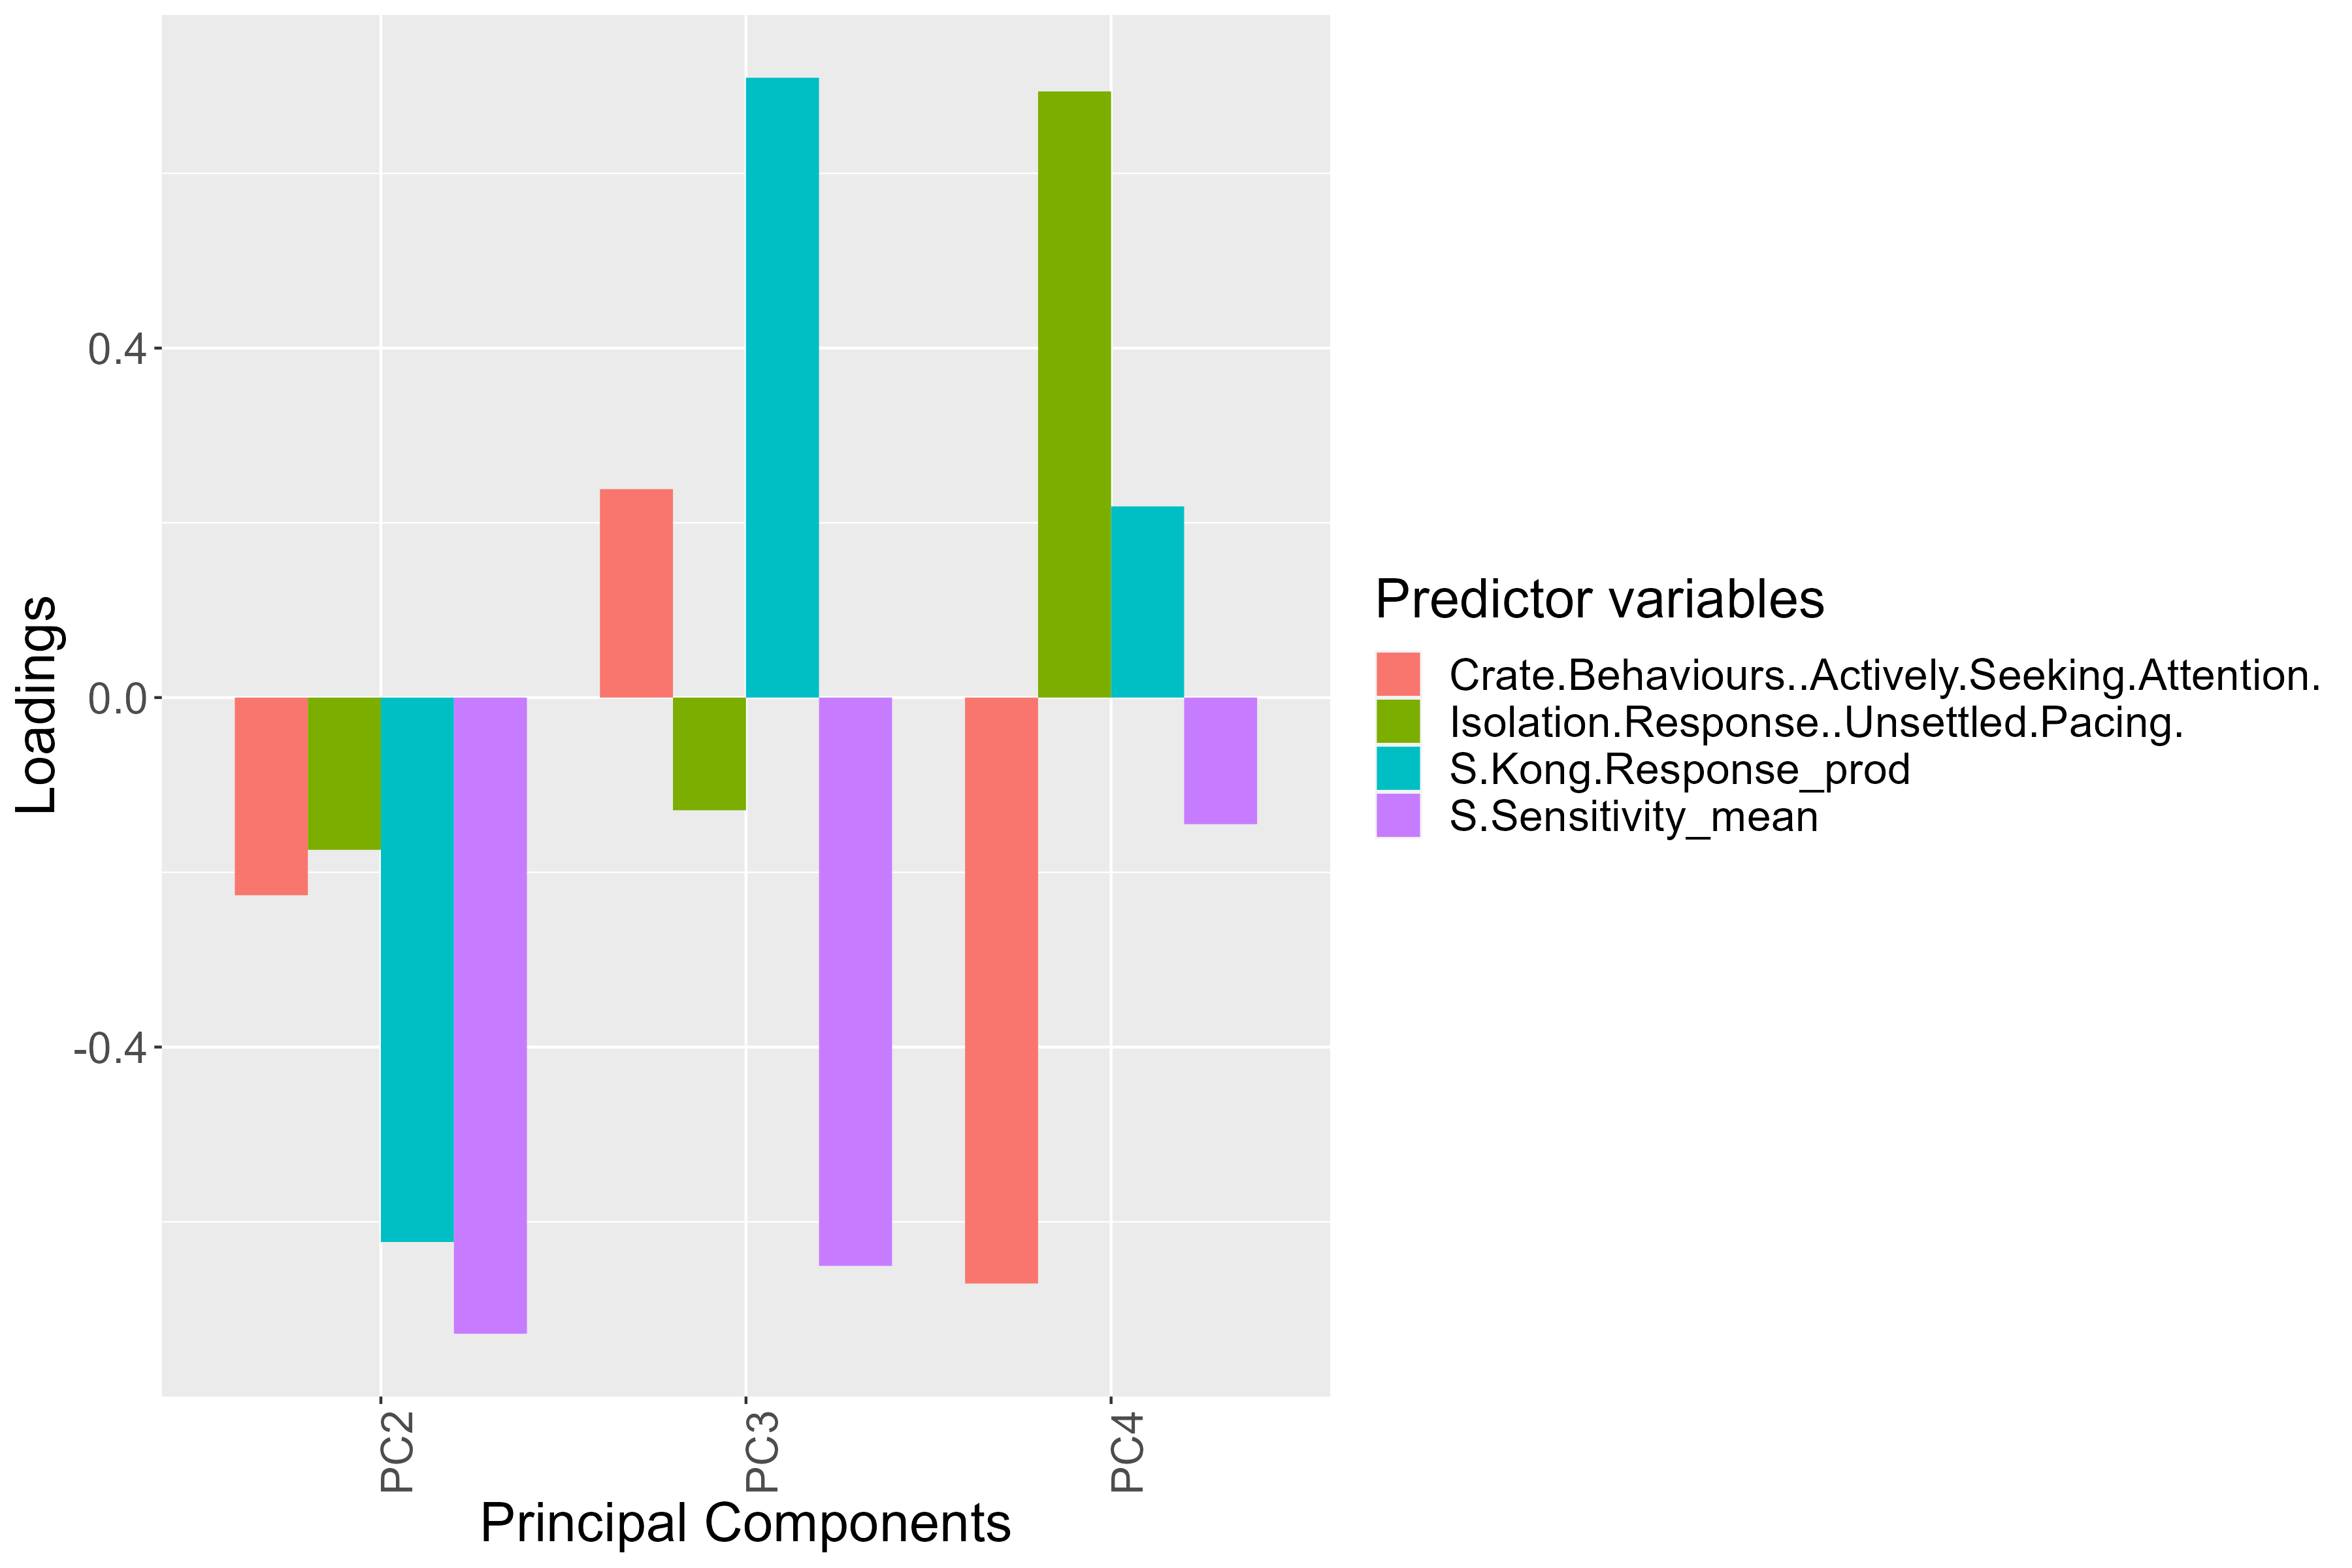

Values plotted in this chart, from the file beside it:
, PC2, PC3, PC4
Crate Behaviours  Actively Seeking Atten…, -0.2263, 0.2386, -0.6707
Isolation Response  Unsettled Pacing, -0.1743, -0.129, 0.6938
S Kong Response_prod, -0.6231, 0.7095, 0.2188
S Sensitivity_mean, -0.7281, -0.6505, -0.1449
